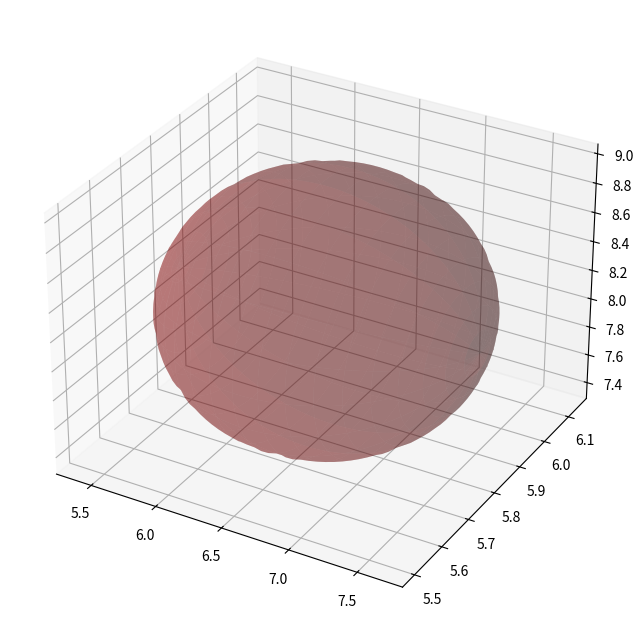

Here is the Python script that generated this plot: (Note: this script raises an exception after producing the figure.)
import numpy as np 
from numpy import linalg 
from mpl_toolkits.mplot3d import Axes3D 
import matplotlib.pyplot as plt 
from matplotlib import cm 
import matplotlib.colors as colors 
fig = plt.figure(figsize=(8,8)) 
ax = fig.add_subplot(111, projection='3d') # number of ellipsoids  
ellipNumber = 1
#set colour map so each ellipsoid as a unique colour 
norm = colors.Normalize(vmin=0, vmax=ellipNumber) 
cmap = cm.jet 
m = cm.ScalarMappable(norm=norm, cmap=cmap) #compute each and plot each ellipsoid iteratively 
indx = 10
A = np.array([[np.random.random_sample(),0,0],
            [0,np.random.random_sample(),0],
            [0,0,np.random.random_sample()]])
center = [indx*np.random.random_sample(),indx*np.random.random_sample(),indx*np.random.random_sample()]
# find the rotation matrix and radii of the axes     
U, s, rotation = linalg.svd(A)     
radii = 1.0/np.sqrt(s) * 0.3 #reduce radii by factor 0.3
# calculate cartesian coordinates for the ellipsoid surface     
u = np.linspace(0.0, 2.0 * np.pi, 60)     
v = np.linspace(0.0, np.pi, 60)     
x = radii[0] * np.outer(np.cos(u), np.sin(v))     
y = radii[1] * np.outer(np.sin(u), np.sin(v))     
z = radii[2] * np.outer(np.ones_like(u), np.cos(v))
for i in range(len(x)):         
    for j in range(len(x)):
        [x[i,j],y[i,j],z[i,j]] = np.dot([x[i,j],y[i,j],z[i,j]], rotation) + center     
ellipse = ax.plot_surface(x, y, z,  rstride=3, cstride=3,
                color=m.to_rgba(indx), linewidth=0.1,
                alpha=0.3, shade=True) 

# repeat jsut to udapte
indx = 10
A = np.array([[np.random.random_sample(),0,0],
            [0,np.random.random_sample(),0],
            [0,0,np.random.random_sample()]])
center = [indx*np.random.random_sample(),indx*np.random.random_sample(),indx*np.random.random_sample()]
# find the rotation matrix and radii of the axes     
U, s, rotation = linalg.svd(A)     
radii = 1.0/np.sqrt(s) * 0.3 #reduce radii by factor 0.3
# calculate cartesian coordinates for the ellipsoid surface     
u = np.linspace(0.0, 2.0 * np.pi, 60)     
v = np.linspace(0.0, np.pi, 60)     
x = radii[0] * np.outer(np.cos(u), np.sin(v))     
y = radii[1] * np.outer(np.sin(u), np.sin(v))     
z = radii[2] * np.outer(np.ones_like(u), np.cos(v))
for i in range(len(x)):         
    for j in range(len(x)):
        [x[i,j],y[i,j],z[i,j]] = np.dot([x[i,j],y[i,j],z[i,j]], rotation) + center     

ellipse.set_verts(x,y)

plt.show()
